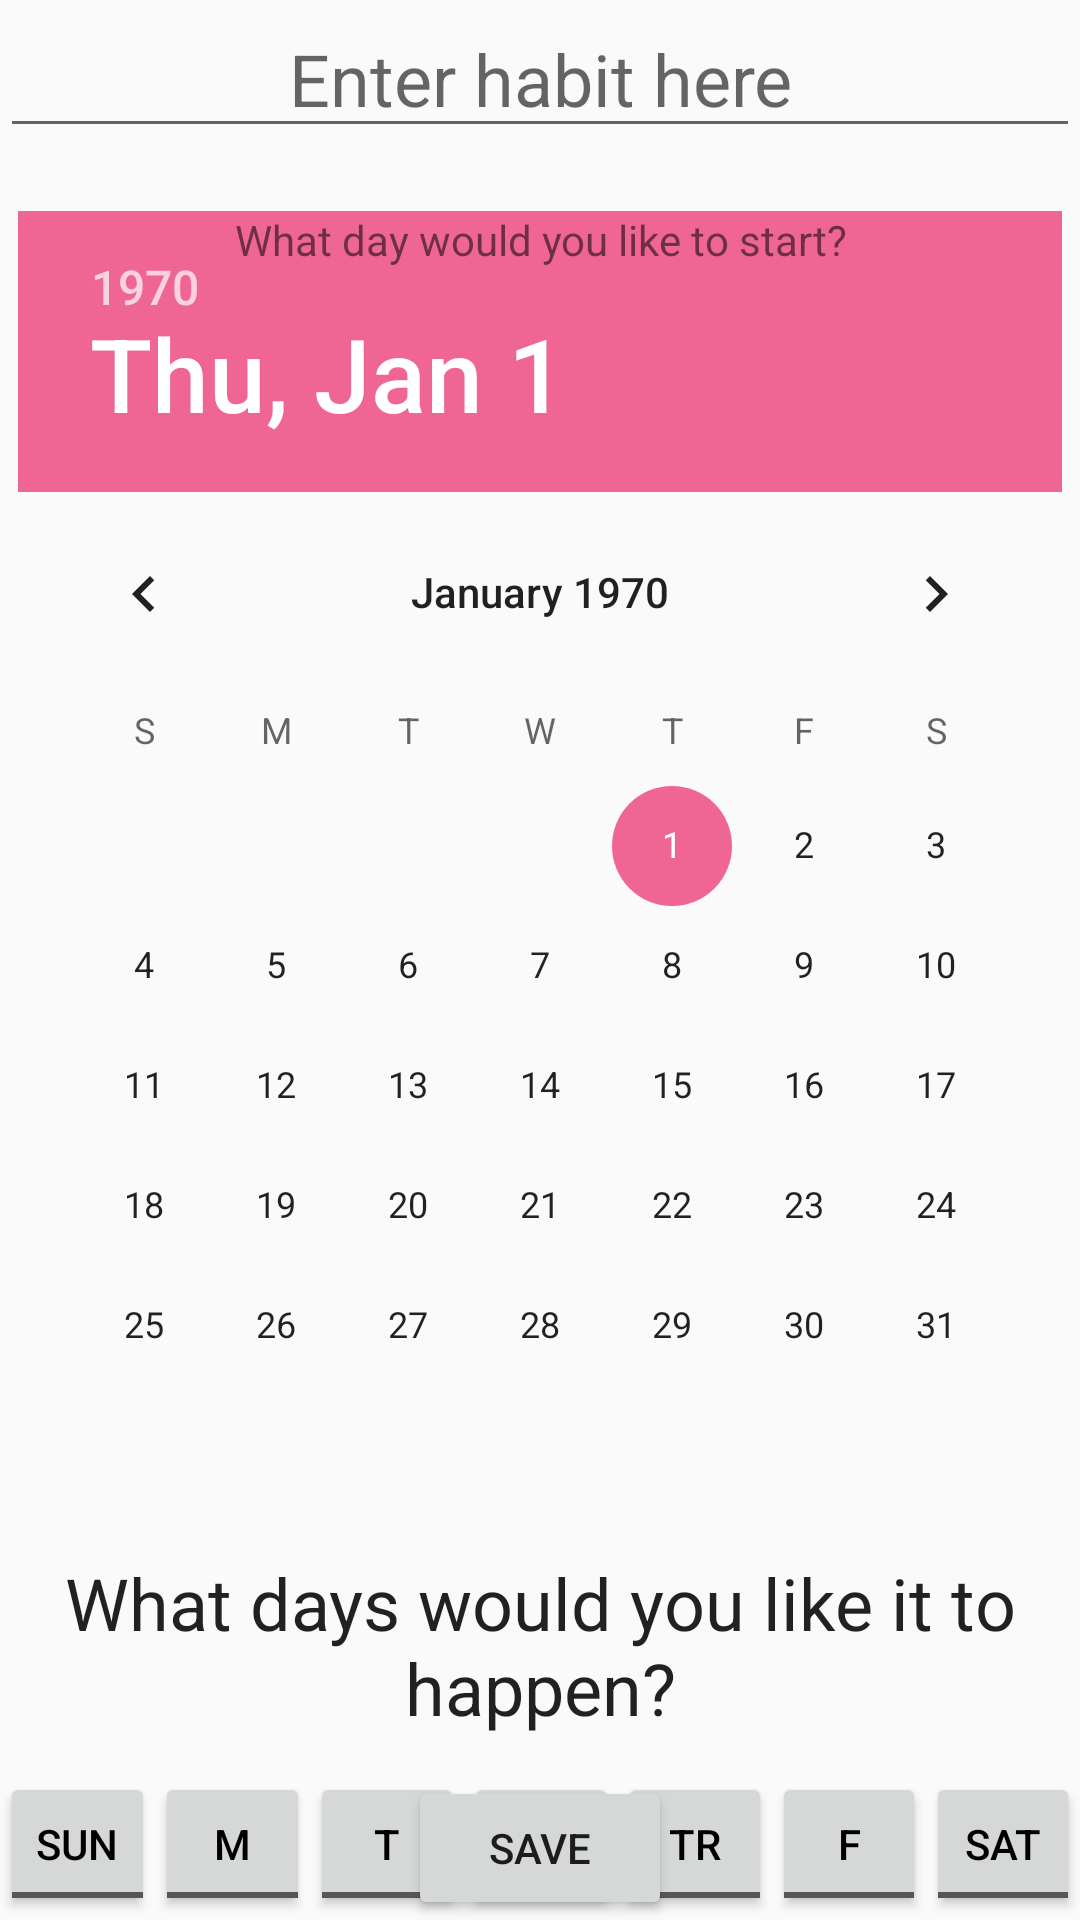

Layout XML and referenced resources for this Android screen:
<!-- AndroidManifest.xml: application theme AppTheme -->
<!-- res/layout/activity_add_new.xml -->
<?xml version="1.0" encoding="utf-8"?>
<RelativeLayout xmlns:android="http://schemas.android.com/apk/res/android"
    xmlns:tools="http://schemas.android.com/tools"
    android:id="@+id/activity_add_new"
    android:layout_width="match_parent"
    android:layout_height="match_parent"
    android:paddingBottom="@dimen/activity_vertical_margin"
    android:paddingTop="@dimen/activity_vertical_margin"
    tools:context="com.example.meind.meinders_habittracker.AddNew">

    <Button
        android:text="Save"
        android:layout_width="wrap_content"
        android:layout_height="wrap_content"
        android:layout_alignParentBottom="true"
        android:layout_centerHorizontal="true"
        android:id="@+id/save"
        android:onClick="saveHabit" />

    <EditText
        android:layout_width="wrap_content"
        android:layout_height="wrap_content"
        android:inputType="textPersonName"
        android:hint="Enter habit here"
        android:ems="10"
        android:id="@+id/habitText"
        android:textAppearance="@style/TextAppearance.AppCompat.Headline"
        android:gravity="center"
        android:layout_alignParentTop="true"
        android:layout_alignParentEnd="true"
        android:layout_alignParentStart="true" />

    <TextView
        android:text="What days would you like it to happen?"
        android:layout_width="wrap_content"
        android:layout_height="wrap_content"
        android:id="@+id/textView2"
        android:textAppearance="@style/TextAppearance.AppCompat.Headline"
        android:gravity="center"
        android:layout_below="@+id/startDatePicked"
        android:layout_centerHorizontal="true"
        android:layout_marginTop="16dp" />

    <DatePicker
        android:id="@+id/startDatePicked"
        android:layout_width="wrap_content"
        android:layout_height="wrap_content"
        android:layout_gravity="center"
        android:calendarViewShown="false"
        tools:datePickerMode="spinner"
        android:layout_marginTop="21dp"
        android:layout_below="@+id/habitText"
        android:layout_centerHorizontal="true" />

    <LinearLayout
        android:orientation="horizontal"
        android:layout_width="match_parent"
        android:layout_height="60dp"
        android:gravity="bottom"
        android:layout_below="@+id/textView2"
        android:layout_alignParentStart="true">


        <ToggleButton
            android:text="ToggleButton"
            android:layout_weight="1"
            android:layout_width="wrap_content"
            android:layout_height="wrap_content"
            android:id="@+id/toggleButtonSun"
            android:textOff="Sun"
            android:textOn="Sun"
            android:layout_below="@+id/textView2"
            android:layout_alignParentStart="true"
            android:textColor="@color/toggle_colors"/>

        <ToggleButton
            android:text="ToggleButton"
            android:layout_weight="1"
            android:layout_width="wrap_content"
            android:layout_height="wrap_content"
            android:id="@+id/toggleButtonMon"
            android:textOff="M"
            android:textOn="M"
            android:textColor="@color/toggle_colors"
            android:layout_alignBaseline="@+id/toggleButtonSun"
            android:layout_alignBottom="@+id/toggleButtonSun"
            android:layout_toEndOf="@+id/toggleButtonSun" />

        <ToggleButton
            android:text="ToggleButton"
            android:layout_weight="1"
            android:layout_width="wrap_content"
            android:layout_height="wrap_content"
            android:id="@+id/toggleButtonTue"
            android:textOff="T"
            android:textOn="T"
            android:textColor="@color/toggle_colors"
            android:layout_alignBaseline="@+id/toggleButtonMon"
            android:layout_alignBottom="@+id/toggleButtonMon"
            android:layout_toEndOf="@+id/toggleButtonMon" />

        <ToggleButton
            android:text="ToggleButton"
            android:layout_weight="1"
            android:layout_width="wrap_content"
            android:layout_height="wrap_content"
            android:id="@+id/toggleButtonWed"
            android:textOff="W"
            android:textOn="W"
            android:textColor="@color/toggle_colors"
            android:layout_alignBaseline="@+id/toggleButtonTue"
            android:layout_alignBottom="@+id/toggleButtonTue" />

        <ToggleButton
            android:text="ToggleButton"
            android:layout_weight="1"
            android:layout_width="wrap_content"
            android:layout_height="wrap_content"
            android:id="@+id/toggleButtonThu"
            android:textOff="TR"
            android:textOn="TR"
            android:textColor="@color/toggle_colors"
            android:layout_below="@+id/toggleButtonWed"
            android:layout_toEndOf="@+id/toggleButtonWed" />

        <ToggleButton
            android:text="ToggleButton"
            android:layout_weight="1"
            android:layout_width="wrap_content"
            android:layout_height="wrap_content"
            android:id="@+id/toggleButtonFri"
            android:textOff="F"
            android:textOn="F"
            android:textColor="@color/toggle_colors"
            android:layout_below="@+id/toggleButtonThu"
            android:layout_toStartOf="@+id/toggleButtonThu" />

        <ToggleButton
            android:text="ToggleButton"
            android:layout_weight="1"
            android:layout_width="wrap_content"
            android:layout_height="wrap_content"
            android:id="@+id/toggleButtonSat"
            android:textOff="Sat"
            android:textOn="Sat"
            android:textColor="@color/toggle_colors"
            android:layout_below="@+id/toggleButtonFri"
            android:layout_alignStart="@+id/toggleButtonFri" />

    </LinearLayout>

    <TextView
        android:text="What day would you like to start?"
        android:layout_width="wrap_content"
        android:layout_height="wrap_content"
        android:gravity="center"
        android:id="@+id/textView4"
        android:layout_alignTop="@+id/startDatePicked"
        android:layout_centerHorizontal="true" />


</RelativeLayout>
<!-- resources referenced by this layout -->
<resources>
  <style name="AppTheme" parent="Theme.AppCompat.Light.DarkActionBar">
          
          <item name="colorPrimaryDark">@color/colorPrimaryDark</item>
          <item name="colorAccent">@color/colorAccent</item>
      </style>
  <color name="colorPrimaryDark">#2bad97</color>
  <color name="colorAccent">#ef6695</color>
</resources>
